Dataset: Spectrograms (GitHub, pfpetrowski/Butterfly). Classes: buzzes, non-buzzes.

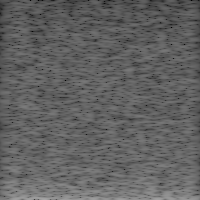
Label: non-buzzes

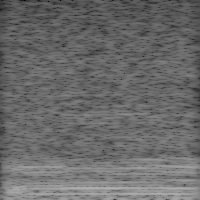
Label: buzzes

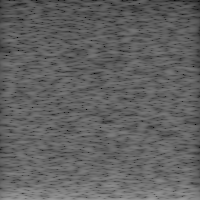
Label: non-buzzes

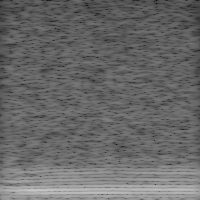
Label: buzzes

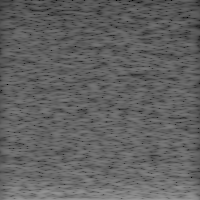
Label: non-buzzes

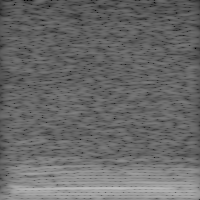
Label: buzzes
